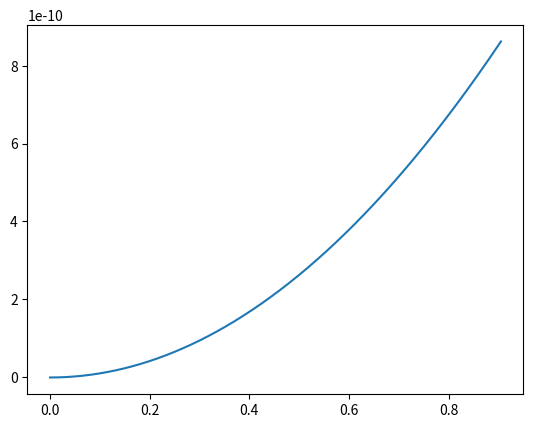

Source code (Python):
# [redacted]

import numpy as np
import matplotlib.pyplot as plt
from scipy import constants as c
from scipy.special import erfinv, lambertw, erf
from numpy import sqrt, log, exp, pi
#This program plots the (3D) Maxwell boltzmann distribution and integrate above and below a cutoff temperature.

#declaring constants
#I'll leave the boltzmann constant as c.k to prevent confusion with k = m/2kT
#and elementary charge as c.e
#just to make things easy

#Prompt user to choose plotting parameters
#Validation rule loops involved
'''m = float(input("Average mass of molecules in the system(u) is:"))'''
m= 1
m = m*c.u
'''T = float(input("Temperature T of the system is:"))
while True:
	t_u=str(input("Unit for T:[eV/K]"))
	if (t_u!="eV") and (t_u!="K"):
		print("Invalid input. Please type in again:")
		continue
	elif (t_u == "eV"):
		k_T = T/c.e
		break
	elif (t_u == "K"):
		k_T = c.k*T
		break

T0= float(input("Cutoff energy is:"))

while True:
	T0_u=str(input("The unit of cutoff temperature/energy T0 is: [eV/K]"))
	if (T0_u!="eV") and (T0_u!="K"):
		print("Invalid input. Please type in again:")
		continue
	elif(T0_u=="eV"):
		k_T0 = T0/c.e
		break
	elif(T0_u=="K"):
		k_T0 = c.k*T0
		break

while True:
	T0_u_int=str(input("Integrate [above] or [below] T0?"))
	if (T0_u_int != "above") and (T0_u_int != "below"):
		print("Invalid input. Please type in again:")
		continue
	elif (T0_u_int == "above"):
		T0_u_int_bool = True
		break
	elif (T0_u_int == "below"):
		T0_u_int_bool = False
		break
'''
T = 100
T_u = "K"
k_T = c.k*T
T0=100
T0_u= "K"
k_T0 = c.k*T0
T0_u_int="above"

#Plotting 98% of the graph
#Needs to be changed in 1D plotting
#Make a switch inside the program to turn on/off redirection to iterative.py for plotting instead.
#First simplify the constants
k=m/(2*k_T)
A=4*k**(3/2)/sqrt(pi) 
c = log(2/sqrt(pi)) - log(1-0.98)
c=0.1

W= lambertw(-2*exp(-2*c)*k)
v98 = sqrt(W).imag/sqrt(2*k)
print(v98)
v = np.linspace(0, v98 ,1000)


f = A*v*v*exp(-k*v*v)

#Print the result
print("Fraction of molecules with energy "+T0_u_int+str(T0)+str(T0_u)+" = ")
plt.plot(v,f)
plt.show()
